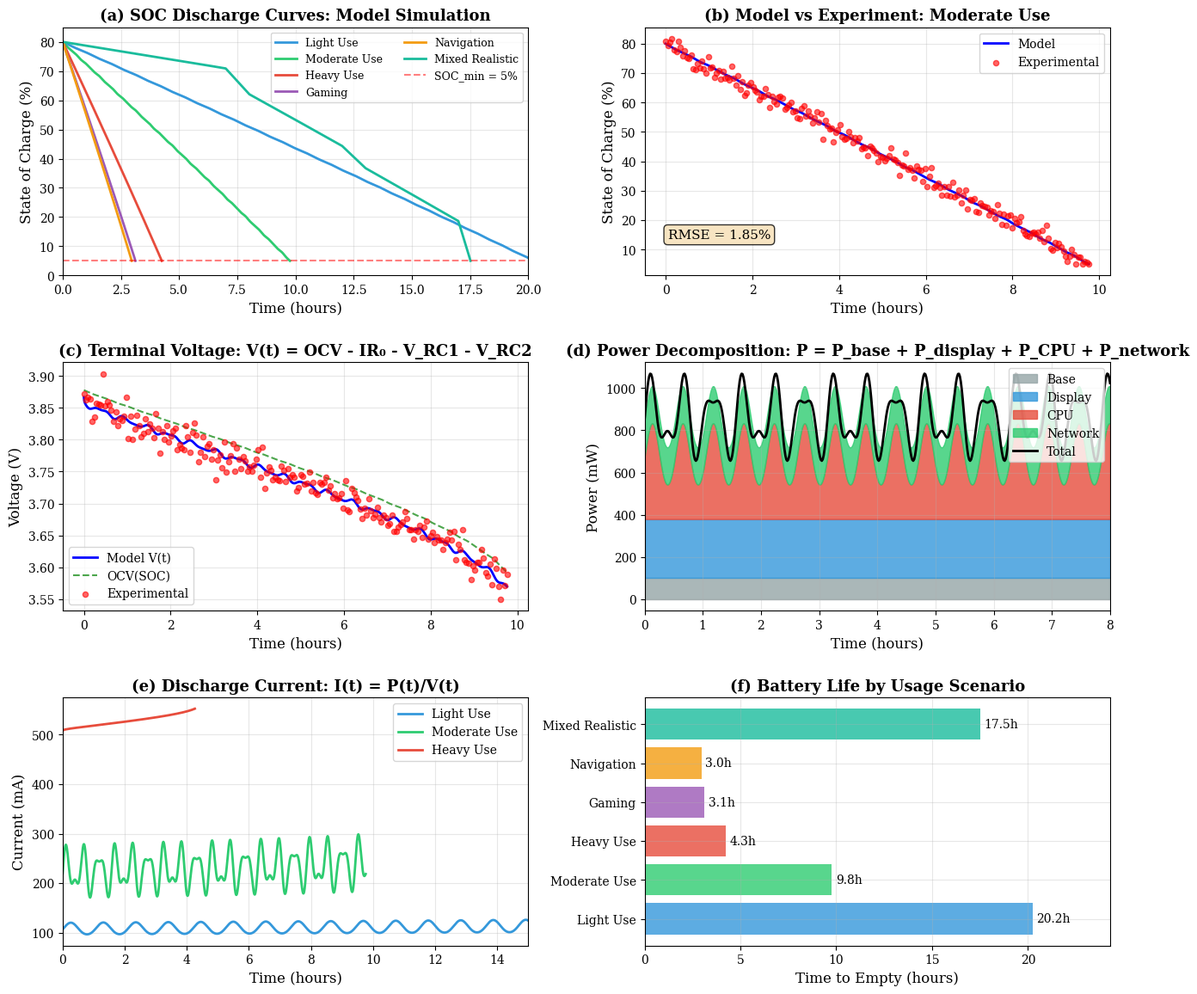
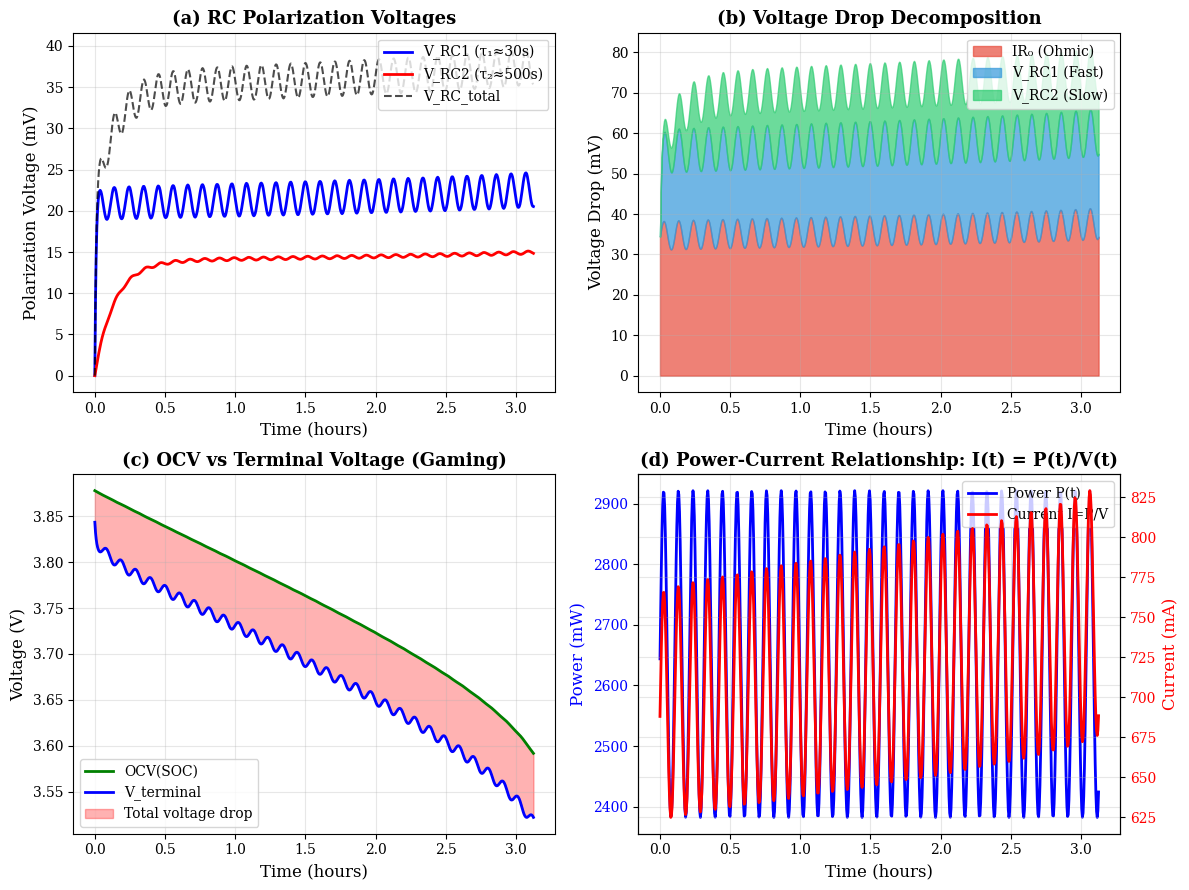
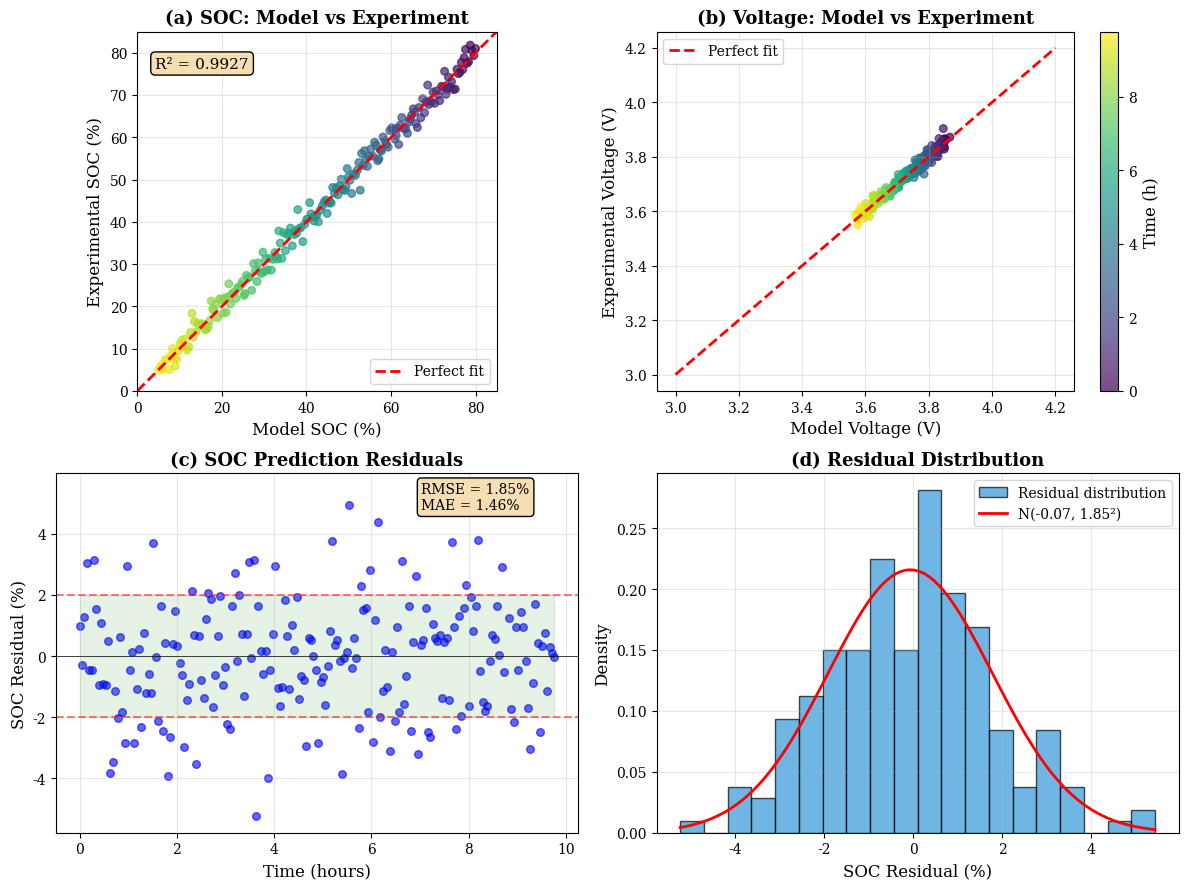

These charts were generated, in order, by the following Python code:
"""
Power-Driven SOC Simulation with 2-RC Equivalent Circuit Model
===============================================================

Motivation:
- Direct current measurement is difficult on smartphones
- Use I = P/V where P = P_display + P_cpu + P_network + P_gps + P_base
- 2-RC ECM captures battery dynamics accurately

Model Equations:
    dSOC/dt = -I(t) / (Q_nom * SOH * 3600)
    dV_RC1/dt = -V_RC1/τ1 + I(t)/C1  
    dV_RC2/dt = -V_RC2/τ2 + I(t)/C2
    V(t) = OCV(SOC,T) - I*R0 - V_RC1 - V_RC2
    I(t) = P(t) / V(t)  →  Algebraic loop solved implicitly
"""

import numpy as np
import matplotlib
matplotlib.use('Agg')
import matplotlib.pyplot as plt
from scipy.integrate import solve_ivp
from scipy.optimize import fsolve
import warnings
warnings.filterwarnings('ignore')

plt.rcParams.update({
    'font.family': 'serif',
    'font.serif': ['Times New Roman', 'DejaVu Serif'],
    'font.size': 11,
    'axes.labelsize': 12,
    'axes.titlesize': 13,
    'legend.fontsize': 10,
    'xtick.labelsize': 10,
    'ytick.labelsize': 10,
    'mathtext.fontset': 'stix',
    'figure.dpi': 150,
    'savefig.dpi': 300,
    'axes.grid': True,
    'grid.alpha': 0.3,
})


class BatteryParameters:
    """Battery ECM parameters for typical smartphone Li-ion (3000mAh, 3.7V nominal)"""
    
    Q_nom = 3.0          # Ah - Nominal capacity
    SOH = 1.0            # State of Health
    V_nom = 3.7          # V - Nominal voltage
    
    # Shepherd OCV model: OCV = E0 + K1*SOC + K2*ln(SOC) + K3*ln(1-SOC)
    E0 = 3.685
    K1 = 0.2156
    K2 = 0.0351
    K3 = -0.0175
    
    # 2-RC ECM parameters (typical for smartphone battery)
    R0 = 0.05            # Ohms - Ohmic resistance
    R1 = 0.03            # Ohms - Fast polarization resistance  
    C1 = 1000            # F - Fast polarization capacitance (τ1 ≈ 30s)
    R2 = 0.02            # Ohms - Slow polarization resistance
    C2 = 25000           # F - Slow polarization capacitance (τ2 ≈ 500s)
    
    # Temperature parameters
    T_ref = 298.15       # K (25°C)
    E_a = 20000          # J/mol - Activation energy
    R_gas = 8.314        # J/(mol·K)
    
    @classmethod
    def tau1(cls, T=298.15):
        return cls.R1 * cls.C1
    
    @classmethod  
    def tau2(cls, T=298.15):
        return cls.R2 * cls.C2
    
    @classmethod
    def ocv(cls, soc, T=298.15):
        """Shepherd-based OCV model"""
        soc_safe = np.clip(soc, 0.01, 0.99)
        ocv_base = cls.E0 + cls.K1*soc_safe + cls.K2*np.log(soc_safe) + cls.K3*np.log(1-soc_safe)
        dOCV_dT = -0.0003  # V/K
        return ocv_base + dOCV_dT * (T - cls.T_ref)
    
    @classmethod
    def resistance_temp_factor(cls, T):
        """Arrhenius temperature dependence for resistance"""
        return np.exp(-cls.E_a/cls.R_gas * (1/T - 1/cls.T_ref))


class PowerModel:
    """
    Component-based power consumption model
    P_total = P_base + P_display + P_cpu + P_network + P_gps + P_other
    """
    
    # Base power (always-on components) in mW
    P_base = 100
    
    # Display parameters
    P_display_base = 50      # mW - display controller
    P_backlight_max = 800    # mW - max backlight
    gamma_display = 1.8      # nonlinearity exponent
    
    # CPU parameters  
    P_cpu_idle = 50          # mW
    P_cpu_max = 2000         # mW
    alpha_cpu = 1.5          # nonlinearity exponent
    
    # Network parameters (mW)
    P_wifi_idle = 20
    P_wifi_active = 800
    P_4g_idle = 50
    P_4g_active = 2500
    
    # GPS
    P_gps = 500              # mW when active
    
    @classmethod
    def display_power(cls, brightness):
        """brightness: 0-1"""
        return cls.P_display_base + cls.P_backlight_max * (brightness ** cls.gamma_display)
    
    @classmethod
    def cpu_power(cls, utilization):
        """utilization: 0-1"""
        return cls.P_cpu_idle + (cls.P_cpu_max - cls.P_cpu_idle) * (utilization ** cls.alpha_cpu)
    
    @classmethod
    def network_power(cls, mode, activity):
        """
        mode: 'wifi' or '4g'
        activity: 0-1 (fraction of time active)
        """
        if mode == 'wifi':
            return cls.P_wifi_idle + (cls.P_wifi_active - cls.P_wifi_idle) * activity
        else:
            return cls.P_4g_idle + (cls.P_4g_active - cls.P_4g_idle) * activity
    
    @classmethod
    def total_power(cls, brightness=0.5, cpu_util=0.2, network_mode='wifi', 
                    network_activity=0.1, gps_on=False):
        """Calculate total power in mW"""
        P = cls.P_base
        P += cls.display_power(brightness)
        P += cls.cpu_power(cpu_util)
        P += cls.network_power(network_mode, network_activity)
        if gps_on:
            P += cls.P_gps
        return P


def solve_current_from_power(P_mW, ocv, v_rc1, v_rc2, R0):
    """
    Solve I = P/V where V = OCV - IR0 - V_RC1 - V_RC2
    
    Quadratic equation: I*R0 + I*(OCV-V_RC1-V_RC2)/P - 1 = 0
    Rearranged: R0*I^2 - (OCV-V_RC1-V_RC2)*I + P = 0
    """
    P_W = P_mW / 1000  # Convert to Watts
    V_eff = ocv - v_rc1 - v_rc2
    
    # Quadratic: R0*I^2 - V_eff*I + P = 0
    a = R0
    b = -V_eff
    c = P_W
    
    discriminant = b**2 - 4*a*c
    if discriminant < 0:
        return V_eff / (2*R0)  # Return approximate value
    
    # Take smaller root (physical solution)
    I = (-b - np.sqrt(discriminant)) / (2*a)
    return max(I, 0)


def battery_ode(t, state, power_func, params):
    """
    ODE system for battery state evolution
    
    State: [SOC, V_RC1, V_RC2]
    """
    soc, v_rc1, v_rc2 = state
    
    # Get power at current time
    P_mW = power_func(t)
    
    # Calculate OCV
    ocv = params.ocv(soc)
    
    # Solve for current
    I = solve_current_from_power(P_mW, ocv, v_rc1, v_rc2, params.R0)
    
    # State derivatives
    dSOC_dt = -I / (params.Q_nom * params.SOH * 3600)
    dVRC1_dt = -v_rc1 / params.tau1() + I / params.C1
    dVRC2_dt = -v_rc2 / params.tau2() + I / params.C2
    
    return [dSOC_dt, dVRC1_dt, dVRC2_dt]


def soc_event(t, state, power_func, params):
    """Stop when SOC reaches minimum threshold"""
    return state[0] - 0.05

soc_event.terminal = True
soc_event.direction = -1


def simulate_scenario(scenario_name, power_func, soc_init=0.80, t_max=48*3600):
    """Run simulation for a given power profile"""
    
    params = BatteryParameters()
    state0 = [soc_init, 0.0, 0.0]
    
    t_span = (0, t_max)
    t_eval = np.linspace(0, t_max, 10000)
    
    sol = solve_ivp(
        battery_ode, t_span, state0,
        args=(power_func, params),
        method='RK45',
        t_eval=t_eval,
        events=soc_event,
        max_step=60
    )
    
    # Calculate voltage and current at each time point
    t = sol.t
    soc = sol.y[0]
    v_rc1 = sol.y[1]
    v_rc2 = sol.y[2]
    
    ocv = np.array([params.ocv(s) for s in soc])
    power = np.array([power_func(ti) for ti in t])
    current = np.array([
        solve_current_from_power(power_func(ti), params.ocv(s), vr1, vr2, params.R0)
        for ti, s, vr1, vr2 in zip(t, soc, v_rc1, v_rc2)
    ])
    voltage = ocv - current * params.R0 - v_rc1 - v_rc2
    
    return {
        'name': scenario_name,
        't': t / 3600,  # hours
        'soc': soc,
        'voltage': voltage,
        'current': current,
        'power': power,
        'ocv': ocv,
        'v_rc1': v_rc1,
        'v_rc2': v_rc2,
        't_empty': t[-1] / 3600 if sol.t_events[0].size > 0 else None
    }


def create_usage_scenarios():
    """Define realistic usage scenarios"""
    
    scenarios = {}
    
    # Scenario 1: Light use (reading, occasional browsing)
    def light_use(t):
        brightness = 0.3
        cpu = 0.1 + 0.05 * np.sin(t / 600)  # Slight variation
        return PowerModel.total_power(brightness, cpu, 'wifi', 0.05, False)
    scenarios['Light Use'] = light_use
    
    # Scenario 2: Moderate use (social media, messaging)
    def moderate_use(t):
        brightness = 0.5
        cpu = 0.25 + 0.1 * np.sin(t / 300)
        activity = 0.2 + 0.1 * np.sin(t / 180)
        return PowerModel.total_power(brightness, cpu, 'wifi', activity, False)
    scenarios['Moderate Use'] = moderate_use
    
    # Scenario 3: Heavy use (video streaming)
    def heavy_use(t):
        brightness = 0.7
        cpu = 0.5
        return PowerModel.total_power(brightness, cpu, 'wifi', 0.8, False)
    scenarios['Heavy Use'] = heavy_use
    
    # Scenario 4: Gaming
    def gaming(t):
        brightness = 0.9
        cpu = 0.85 + 0.1 * np.sin(t / 60)
        return PowerModel.total_power(brightness, cpu, 'wifi', 0.3, False)
    scenarios['Gaming'] = gaming
    
    # Scenario 5: Navigation (GPS active)
    def navigation(t):
        brightness = 0.6
        cpu = 0.4
        return PowerModel.total_power(brightness, cpu, '4g', 0.5, True)
    scenarios['Navigation'] = navigation
    
    # Scenario 6: Mixed realistic usage
    def mixed_realistic(t):
        hour = (t / 3600) % 24
        
        # Sleep mode (0-7 AM)
        if 0 <= hour < 7:
            return PowerModel.P_base + 50
        # Morning commute (7-8 AM) - social media
        elif 7 <= hour < 8:
            return PowerModel.total_power(0.5, 0.3, 'wifi', 0.3, False)
        # Work (8-12, 1-5) - light use
        elif (8 <= hour < 12) or (13 <= hour < 17):
            return PowerModel.total_power(0.3, 0.15, 'wifi', 0.1, False)
        # Lunch (12-1) - moderate
        elif 12 <= hour < 13:
            return PowerModel.total_power(0.5, 0.25, 'wifi', 0.2, False)
        # Evening commute (5-6) - navigation
        elif 17 <= hour < 18:
            return PowerModel.total_power(0.6, 0.4, '4g', 0.5, True)
        # Evening (6-10) - video/gaming
        elif 18 <= hour < 22:
            return PowerModel.total_power(0.7, 0.5, 'wifi', 0.6, False)
        # Night (10-12) - light
        else:
            return PowerModel.total_power(0.3, 0.1, 'wifi', 0.05, False)
    
    scenarios['Mixed Realistic'] = mixed_realistic
    
    return scenarios


def generate_synthetic_experimental_data(sim_result, noise_soc=0.02, noise_v=0.015):
    """Add realistic noise to simulation to create 'experimental' data"""
    np.random.seed(42)
    
    n = len(sim_result['t'])
    
    # Subsample to simulate measurement frequency
    sample_idx = np.linspace(0, n-1, min(200, n)).astype(int)
    
    t_exp = sim_result['t'][sample_idx]
    soc_exp = sim_result['soc'][sample_idx] + np.random.normal(0, noise_soc, len(sample_idx))
    v_exp = sim_result['voltage'][sample_idx] + np.random.normal(0, noise_v, len(sample_idx))
    
    # Clip to physical bounds
    soc_exp = np.clip(soc_exp, 0.05, 1.0)
    v_exp = np.clip(v_exp, 3.0, 4.2)
    
    return t_exp, soc_exp, v_exp


def create_main_simulation_figure():
    """Create comprehensive simulation vs experiment comparison figure"""
    
    scenarios = create_usage_scenarios()
    
    fig = plt.figure(figsize=(14, 12))
    gs = fig.add_gridspec(3, 2, hspace=0.35, wspace=0.25,
                          left=0.08, right=0.95, top=0.95, bottom=0.06)
    
    colors = {'Light Use': '#3498db', 'Moderate Use': '#2ecc71', 
              'Heavy Use': '#e74c3c', 'Gaming': '#9b59b6', 
              'Navigation': '#f39c12', 'Mixed Realistic': '#1abc9c'}
    
    # Run simulations
    results = {}
    for name, power_func in scenarios.items():
        results[name] = simulate_scenario(name, power_func)
    
    # ===== Panel (a): SOC vs Time - All Scenarios =====
    ax1 = fig.add_subplot(gs[0, 0])
    
    for name, res in results.items():
        ax1.plot(res['t'], res['soc']*100, '-', linewidth=2, 
                 color=colors[name], label=name)
    
    ax1.axhline(y=5, color='red', linestyle='--', alpha=0.5, label='SOC_min = 5%')
    ax1.set_xlabel('Time (hours)')
    ax1.set_ylabel('State of Charge (%)')
    ax1.set_xlim(0, 20)
    ax1.set_ylim(0, 85)
    ax1.legend(loc='upper right', fontsize=9, ncol=2)
    ax1.set_title('(a) SOC Discharge Curves: Model Simulation', fontweight='bold')
    
    # ===== Panel (b): Model vs "Experimental" for Moderate Use =====
    ax2 = fig.add_subplot(gs[0, 1])
    
    res_mod = results['Moderate Use']
    t_exp, soc_exp, v_exp = generate_synthetic_experimental_data(res_mod)
    
    ax2.plot(res_mod['t'], res_mod['soc']*100, 'b-', linewidth=2, label='Model')
    ax2.scatter(t_exp, soc_exp*100, s=20, c='red', alpha=0.6, label='Experimental', zorder=5)
    
    ax2.set_xlabel('Time (hours)')
    ax2.set_ylabel('State of Charge (%)')
    ax2.legend(loc='upper right')
    ax2.set_title('(b) Model vs Experiment: Moderate Use', fontweight='bold')
    
    # Calculate RMSE
    soc_model_at_exp = np.interp(t_exp, res_mod['t'], res_mod['soc'])
    rmse_soc = np.sqrt(np.mean((soc_exp - soc_model_at_exp)**2)) * 100
    ax2.text(0.05, 0.15, f'RMSE = {rmse_soc:.2f}%', transform=ax2.transAxes,
             fontsize=11, bbox=dict(boxstyle='round', facecolor='wheat', alpha=0.8))
    
    # ===== Panel (c): Voltage Comparison =====
    ax3 = fig.add_subplot(gs[1, 0])
    
    ax3.plot(res_mod['t'], res_mod['voltage'], 'b-', linewidth=2, label='Model V(t)')
    ax3.plot(res_mod['t'], res_mod['ocv'], 'g--', linewidth=1.5, alpha=0.7, label='OCV(SOC)')
    ax3.scatter(t_exp, v_exp, s=20, c='red', alpha=0.6, label='Experimental', zorder=5)
    
    ax3.set_xlabel('Time (hours)')
    ax3.set_ylabel('Voltage (V)')
    ax3.legend(loc='lower left')
    ax3.set_title('(c) Terminal Voltage: V(t) = OCV - IR₀ - V_RC1 - V_RC2', fontweight='bold')
    
    # ===== Panel (d): Power Decomposition =====
    ax4 = fig.add_subplot(gs[1, 1])
    
    # Show power components for moderate use
    t_power = np.linspace(0, 8, 500)
    P_total = np.array([scenarios['Moderate Use'](ti*3600) for ti in t_power])
    P_base = np.ones_like(t_power) * PowerModel.P_base
    
    brightness = 0.5
    cpu_util = np.array([0.25 + 0.1*np.sin(ti*3600/300) for ti in t_power])
    P_display = np.array([PowerModel.display_power(brightness) for _ in t_power])
    P_cpu = np.array([PowerModel.cpu_power(u) for u in cpu_util])
    P_network = np.ones_like(t_power) * PowerModel.network_power('wifi', 0.2)
    
    ax4.fill_between(t_power, 0, P_base, alpha=0.8, label='Base', color='#95a5a6')
    ax4.fill_between(t_power, P_base, P_base+P_display, alpha=0.8, label='Display', color='#3498db')
    ax4.fill_between(t_power, P_base+P_display, P_base+P_display+P_cpu, 
                     alpha=0.8, label='CPU', color='#e74c3c')
    ax4.fill_between(t_power, P_base+P_display+P_cpu, P_base+P_display+P_cpu+P_network,
                     alpha=0.8, label='Network', color='#2ecc71')
    
    ax4.plot(t_power, P_total, 'k-', linewidth=2, label='Total')
    
    ax4.set_xlabel('Time (hours)')
    ax4.set_ylabel('Power (mW)')
    ax4.set_xlim(0, 8)
    ax4.legend(loc='upper right')
    ax4.set_title('(d) Power Decomposition: P = P_base + P_display + P_CPU + P_network', fontweight='bold')
    
    # ===== Panel (e): Current from Power (I = P/V) =====
    ax5 = fig.add_subplot(gs[2, 0])
    
    for name in ['Light Use', 'Moderate Use', 'Heavy Use']:
        res = results[name]
        ax5.plot(res['t'], res['current']*1000, '-', linewidth=2, 
                 color=colors[name], label=name)
    
    ax5.set_xlabel('Time (hours)')
    ax5.set_ylabel('Current (mA)')
    ax5.set_xlim(0, 15)
    ax5.legend(loc='upper right')
    ax5.set_title('(e) Discharge Current: I(t) = P(t)/V(t)', fontweight='bold')
    
    # ===== Panel (f): Time-to-Empty Comparison =====
    ax6 = fig.add_subplot(gs[2, 1])
    
    scenario_names = list(results.keys())
    t_empty_values = [results[name]['t_empty'] if results[name]['t_empty'] else 20 
                      for name in scenario_names]
    
    bars = ax6.barh(scenario_names, t_empty_values, 
                    color=[colors[n] for n in scenario_names], alpha=0.8)
    
    # Add value labels
    for bar, val in zip(bars, t_empty_values):
        ax6.text(val + 0.2, bar.get_y() + bar.get_height()/2, 
                 f'{val:.1f}h', va='center', fontsize=10)
    
    ax6.set_xlabel('Time to Empty (hours)')
    ax6.set_xlim(0, max(t_empty_values) * 1.2)
    ax6.set_title('(f) Battery Life by Usage Scenario', fontweight='bold')
    
    return fig, results


def create_rc_dynamics_figure():
    """Create figure showing RC circuit dynamics"""
    
    scenarios = create_usage_scenarios()
    
    fig, axes = plt.subplots(2, 2, figsize=(12, 9))
    
    # Simulate gaming scenario (high dynamics)
    res = simulate_scenario('Gaming', scenarios['Gaming'])
    
    # ===== Panel (a): RC Voltage Components =====
    ax1 = axes[0, 0]
    
    ax1.plot(res['t'], res['v_rc1']*1000, 'b-', linewidth=2, 
             label=f'V_RC1 (τ₁≈{BatteryParameters.tau1():.0f}s)')
    ax1.plot(res['t'], res['v_rc2']*1000, 'r-', linewidth=2, 
             label=f'V_RC2 (τ₂≈{BatteryParameters.tau2():.0f}s)')
    ax1.plot(res['t'], (res['v_rc1']+res['v_rc2'])*1000, 'k--', linewidth=1.5, 
             alpha=0.7, label='V_RC_total')
    
    ax1.set_xlabel('Time (hours)')
    ax1.set_ylabel('Polarization Voltage (mV)')
    ax1.legend(loc='upper right')
    ax1.set_title('(a) RC Polarization Voltages', fontweight='bold')
    
    # ===== Panel (b): Voltage Drop Components =====
    ax2 = axes[0, 1]
    
    V_R0 = res['current'] * BatteryParameters.R0 * 1000  # mV
    
    ax2.fill_between(res['t'], 0, V_R0, alpha=0.7, label='IR₀ (Ohmic)', color='#e74c3c')
    ax2.fill_between(res['t'], V_R0, V_R0+res['v_rc1']*1000, 
                     alpha=0.7, label='V_RC1 (Fast)', color='#3498db')
    ax2.fill_between(res['t'], V_R0+res['v_rc1']*1000, 
                     V_R0+res['v_rc1']*1000+res['v_rc2']*1000,
                     alpha=0.7, label='V_RC2 (Slow)', color='#2ecc71')
    
    ax2.set_xlabel('Time (hours)')
    ax2.set_ylabel('Voltage Drop (mV)')
    ax2.legend(loc='upper right')
    ax2.set_title('(b) Voltage Drop Decomposition', fontweight='bold')
    
    # ===== Panel (c): OCV vs Terminal Voltage =====
    ax3 = axes[1, 0]
    
    ax3.plot(res['t'], res['ocv'], 'g-', linewidth=2, label='OCV(SOC)')
    ax3.plot(res['t'], res['voltage'], 'b-', linewidth=2, label='V_terminal')
    ax3.fill_between(res['t'], res['voltage'], res['ocv'], alpha=0.3, color='red',
                     label='Total voltage drop')
    
    ax3.set_xlabel('Time (hours)')
    ax3.set_ylabel('Voltage (V)')
    ax3.legend(loc='lower left')
    ax3.set_title('(c) OCV vs Terminal Voltage (Gaming)', fontweight='bold')
    
    # ===== Panel (d): Power vs Current relationship =====
    ax4 = axes[1, 1]
    
    ax4_twin = ax4.twinx()
    
    line1, = ax4.plot(res['t'], res['power'], 'b-', linewidth=2, label='Power')
    line2, = ax4_twin.plot(res['t'], res['current']*1000, 'r-', linewidth=2, label='Current')
    
    ax4.set_xlabel('Time (hours)')
    ax4.set_ylabel('Power (mW)', color='b')
    ax4_twin.set_ylabel('Current (mA)', color='r')
    ax4.tick_params(axis='y', labelcolor='b')
    ax4_twin.tick_params(axis='y', labelcolor='r')
    
    ax4.legend([line1, line2], ['Power P(t)', 'Current I=P/V'], loc='upper right')
    ax4.set_title('(d) Power-Current Relationship: I(t) = P(t)/V(t)', fontweight='bold')
    
    plt.tight_layout()
    return fig


def create_validation_figure():
    """Create model validation figure with error analysis"""
    
    scenarios = create_usage_scenarios()
    
    fig, axes = plt.subplots(2, 2, figsize=(12, 9))
    
    # Run moderate use scenario
    res = simulate_scenario('Moderate Use', scenarios['Moderate Use'])
    t_exp, soc_exp, v_exp = generate_synthetic_experimental_data(res)
    
    # Interpolate model to experimental time points
    soc_model = np.interp(t_exp, res['t'], res['soc'])
    v_model = np.interp(t_exp, res['t'], res['voltage'])
    
    # ===== Panel (a): SOC Comparison =====
    ax1 = axes[0, 0]
    
    ax1.scatter(soc_model*100, soc_exp*100, s=30, c=t_exp, cmap='viridis', alpha=0.7)
    ax1.plot([0, 100], [0, 100], 'r--', linewidth=2, label='Perfect fit')
    
    ax1.set_xlabel('Model SOC (%)')
    ax1.set_ylabel('Experimental SOC (%)')
    ax1.set_xlim(0, 85)
    ax1.set_ylim(0, 85)
    ax1.set_aspect('equal')
    ax1.legend()
    ax1.set_title('(a) SOC: Model vs Experiment', fontweight='bold')
    
    # Add R² value
    ss_res = np.sum((soc_exp - soc_model)**2)
    ss_tot = np.sum((soc_exp - np.mean(soc_exp))**2)
    r2 = 1 - ss_res/ss_tot
    ax1.text(0.05, 0.9, f'R² = {r2:.4f}', transform=ax1.transAxes,
             fontsize=11, bbox=dict(boxstyle='round', facecolor='wheat'))
    
    # ===== Panel (b): Voltage Comparison =====
    ax2 = axes[0, 1]
    
    sc = ax2.scatter(v_model, v_exp, s=30, c=t_exp, cmap='viridis', alpha=0.7)
    ax2.plot([3.0, 4.2], [3.0, 4.2], 'r--', linewidth=2, label='Perfect fit')
    
    ax2.set_xlabel('Model Voltage (V)')
    ax2.set_ylabel('Experimental Voltage (V)')
    ax2.legend()
    ax2.set_title('(b) Voltage: Model vs Experiment', fontweight='bold')
    
    # Add colorbar
    cbar = plt.colorbar(sc, ax=ax2)
    cbar.set_label('Time (h)')
    
    # ===== Panel (c): Residual Analysis =====
    ax3 = axes[1, 0]
    
    soc_residual = (soc_exp - soc_model) * 100
    
    ax3.scatter(t_exp, soc_residual, s=30, c='blue', alpha=0.6)
    ax3.axhline(y=0, color='black', linestyle='-', linewidth=0.5)
    ax3.axhline(y=2, color='red', linestyle='--', alpha=0.5)
    ax3.axhline(y=-2, color='red', linestyle='--', alpha=0.5)
    ax3.fill_between([0, max(t_exp)], -2, 2, alpha=0.1, color='green')
    
    ax3.set_xlabel('Time (hours)')
    ax3.set_ylabel('SOC Residual (%)')
    ax3.set_title('(c) SOC Prediction Residuals', fontweight='bold')
    
    rmse = np.sqrt(np.mean(soc_residual**2))
    mae = np.mean(np.abs(soc_residual))
    ax3.text(0.7, 0.9, f'RMSE = {rmse:.2f}%\nMAE = {mae:.2f}%', 
             transform=ax3.transAxes, fontsize=10,
             bbox=dict(boxstyle='round', facecolor='wheat'))
    
    # ===== Panel (d): Error Distribution =====
    ax4 = axes[1, 1]
    
    ax4.hist(soc_residual, bins=20, density=True, alpha=0.7, color='#3498db', 
             edgecolor='black', label='Residual distribution')
    
    # Fit normal distribution
    mu, std = np.mean(soc_residual), np.std(soc_residual)
    x = np.linspace(min(soc_residual), max(soc_residual), 100)
    from scipy.stats import norm
    ax4.plot(x, norm.pdf(x, mu, std), 'r-', linewidth=2, 
             label=f'N({mu:.2f}, {std:.2f}²)')
    
    ax4.set_xlabel('SOC Residual (%)')
    ax4.set_ylabel('Density')
    ax4.legend()
    ax4.set_title('(d) Residual Distribution', fontweight='bold')
    
    plt.tight_layout()
    return fig


if __name__ == '__main__':
    print("=" * 70)
    print("Power-Driven SOC Simulation with 2-RC ECM")
    print("=" * 70)
    
    # Create main simulation figure
    print("\n[1/3] Creating main simulation comparison figure...")
    fig1, results = create_main_simulation_figure()
    fig1.savefig('power_soc_simulation.png', dpi=300, bbox_inches='tight',
                 facecolor='white', edgecolor='none')
    fig1.savefig('power_soc_simulation.pdf', bbox_inches='tight',
                 facecolor='white', edgecolor='none')
    print("    Saved: power_soc_simulation.png/pdf")
    
    # Print battery life results
    print("\n    Battery Life Results:")
    for name, res in results.items():
        t_empty = res['t_empty'] if res['t_empty'] else '>20'
        print(f"      {name:20s}: {t_empty} hours")
    
    # Create RC dynamics figure
    print("\n[2/3] Creating RC dynamics visualization...")
    fig2 = create_rc_dynamics_figure()
    fig2.savefig('rc_dynamics.png', dpi=300, bbox_inches='tight',
                 facecolor='white', edgecolor='none')
    fig2.savefig('rc_dynamics.pdf', bbox_inches='tight',
                 facecolor='white', edgecolor='none')
    print("    Saved: rc_dynamics.png/pdf")
    
    # Create validation figure
    print("\n[3/3] Creating validation comparison figure...")
    fig3 = create_validation_figure()
    fig3.savefig('model_validation.png', dpi=300, bbox_inches='tight',
                 facecolor='white', edgecolor='none')
    fig3.savefig('model_validation.pdf', bbox_inches='tight',
                 facecolor='white', edgecolor='none')
    print("    Saved: model_validation.png/pdf")
    
    print("\n" + "=" * 70)
    print("All figures generated successfully!")
    print("=" * 70)
    
    plt.close('all')
